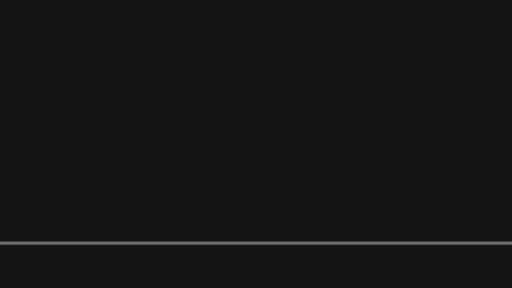
t = 0.00 s
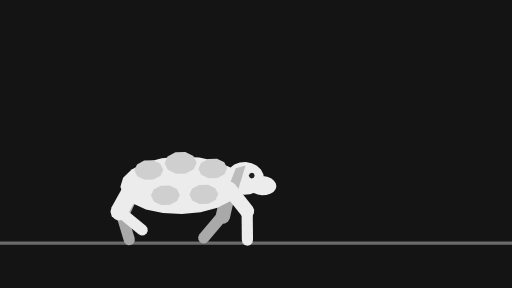
t = 0.38 s
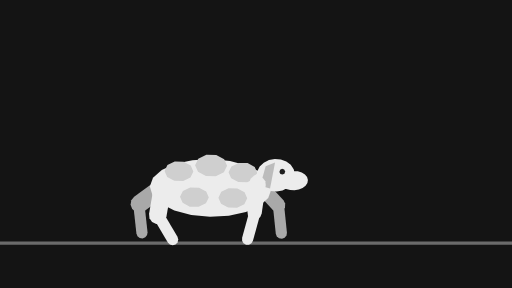
t = 0.79 s
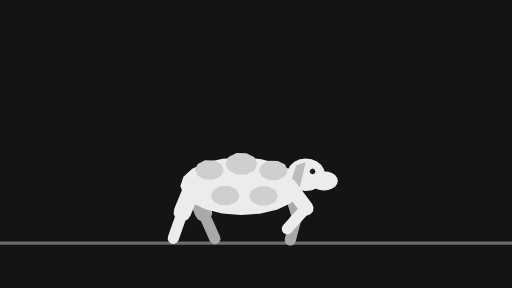
t = 1.22 s
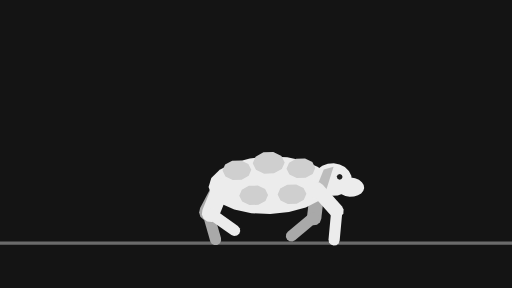
t = 1.61 s
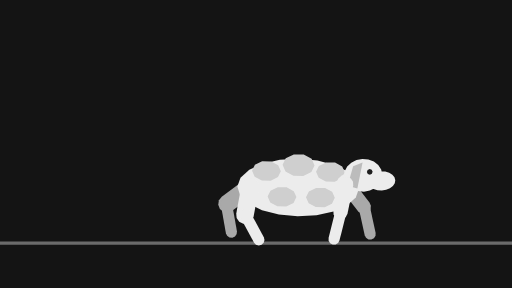
t = 2.01 s

The animated SVG that drew these frames (rendered in a browser with its animation timeline set to each time). Animation: 60 SMIL elements (animate=15,animateTransform=45); one cycle of 2.40 s, repeats indefinitely.

<svg xmlns="http://www.w3.org/2000/svg" width="320" height="180" viewBox="0 0 320 180">
  <g id="s-stage" fill="#141414">
    <path id="s-stage-shape" d="M 0 0 H 320 V 180 H 0 Z"/>
  </g>
  <g id="s-character-quadruped-sheep" fill="#6b6b6b">
    <path id="s-character-quadruped-sheep-shape" d="M 0 151 L 320 151 L 320 153 L 0 153 Z"/>
  </g>
  <g id="s-character-quadruped-sheep-legfb1" fill="#a9a9a9" opacity="0" transform="translate(126 116) rotate(-19.3)">
    <animateTransform attributeName="transform" type="translate" begin="0s" dur="2.4s" calcMode="linear" values="126 0;234 0" keyTimes="0;1" fill="remove" repeatCount="indefinite"/>
    <animateTransform attributeName="transform" type="translate" additive="sum" begin="0s" dur="2.4s" calcMode="linear" values="0 116;0 115;0 115;0 115;0 116;0 119;0 119;0 116;0 115;0 115;0 119;0 119;0 116;0 115;0 115;0 119;0 119;0 116;0 115;0 115;0 119;0 119;0 116" keyTimes="0;0.0278;0.0556;0.0972;0.125;0.1806;0.1944;0.25;0.2778;0.3611;0.4306;0.4444;0.5;0.5278;0.6111;0.6806;0.6944;0.75;0.7778;0.8611;0.9306;0.9444;1" fill="remove" repeatCount="indefinite"/>
    <animateTransform attributeName="transform" type="rotate" additive="sum" begin="0s" dur="2.4s" calcMode="linear" values="-19.3;-8.5;-5.8;-5.2;-1;10.9;21;17.3;8;-11.4;-26;-40;-48;-51;-48;-41;-27;-23;-36;-41;-44;-42;-26;-8.5;-5.8;-5.2;-1;10.9;21;17.3;8;-11.4;-26;-40;-48;-51;-48;-41;-27;-23;-36;-41;-44;-42;-19.3" keyTimes="0;0.0278;0.0417;0.0556;0.0694;0.0833;0.1389;0.1528;0.1667;0.2083;0.2361;0.2639;0.2917;0.3056;0.3194;0.3333;0.3472;0.3889;0.4028;0.4167;0.4306;0.4444;0.4861;0.5278;0.5417;0.5556;0.5694;0.5833;0.6389;0.6528;0.6667;0.7083;0.7361;0.7639;0.7917;0.8056;0.8194;0.8333;0.8472;0.8889;0.9028;0.9167;0.9306;0.9444;1" fill="remove" repeatCount="indefinite"/>
    <animate attributeName="opacity" begin="0s" dur="2.4s" calcMode="linear" values="0;0.9;1;1;0.9;0" keyTimes="0;0.0556;0.0694;0.9306;0.9444;1" fill="remove" repeatCount="indefinite"/>
    <path id="s-character-quadruped-sheep-legfb1-shape" d="M 4.5 18 L 3.9 20.25 L 2.25 21.9 L 0 22.5 L -2.25 21.9 L -3.9 20.25 L -4.5 18 L -4.5 0 L -3.9 -2.25 L -2.25 -3.9 L -0 -4.5 L 2.25 -3.9 L 3.9 -2.25 L 4.5 -0 Z"/>
  </g>
  <g id="s-character-quadruped-sheep-legfb2" fill="#a9a9a9" opacity="0" transform="translate(132 133) rotate(14.8)">
    <animateTransform attributeName="transform" type="translate" begin="0s" dur="2.4s" calcMode="linear" values="132 0;132 0;134 0;134 0;132 0;135 0;137 0;145 0;163 0;169 0;173 0;174 0;174 0;172 0;175 0;180 0;183 0;185 0;186 0;186 0;186 0;188 0;188 0;186 0;189 0;191 0;199 0;217 0;220 0;225 0;227 0;228 0;228 0;226 0;229 0;234 0;237 0;239 0;240 0;240 0;240 0" keyTimes="0;0.0278;0.0556;0.0694;0.0833;0.1389;0.1528;0.1806;0.25;0.2778;0.3056;0.3194;0.3333;0.3472;0.3889;0.4028;0.4167;0.4306;0.4444;0.4722;0.5278;0.5556;0.5694;0.5833;0.6389;0.6528;0.6806;0.75;0.7639;0.7917;0.8056;0.8194;0.8333;0.8472;0.8889;0.9028;0.9167;0.9306;0.9444;0.9722;1" fill="remove" repeatCount="indefinite"/>
    <animateTransform attributeName="transform" type="translate" additive="sum" begin="0s" dur="2.4s" calcMode="linear" values="0 133;0 133;0 132;0 132;0 133;0 137;0 137;0 134;0 127;0 127;0 128;0 131;0 133;0 132;0 133;0 132;0 132;0 133;0 137;0 137;0 136;0 129;0 127;0 127;0 128;0 131;0 133;0 132;0 133" keyTimes="0;0.0694;0.0833;0.1111;0.1389;0.1806;0.1944;0.2222;0.2778;0.3056;0.3333;0.3472;0.3889;0.4028;0.5694;0.5833;0.6111;0.6389;0.6806;0.6944;0.7083;0.7639;0.7917;0.8194;0.8333;0.8472;0.8889;0.9028;1" fill="remove" repeatCount="indefinite"/>
    <animateTransform attributeName="transform" type="rotate" additive="sum" begin="0s" dur="2.4s" calcMode="linear" values="14.8;13.8;16;20;21;13.6;23;33;48;57;61;61;58;46;29;2.7;-8.6;-24;-20;-4.4;11.3;15.2;16.4;13.8;16;20;21;13.6;23;33;48;57;61;61;58;46;29;2.7;-8.6;-24;-20;-4.4;11.3;15.2;16.4;14.8" keyTimes="0;0.0278;0.0417;0.0556;0.0694;0.0833;0.1389;0.1528;0.1667;0.1806;0.1944;0.2083;0.2222;0.25;0.2778;0.3194;0.3333;0.3472;0.3889;0.4028;0.4306;0.4444;0.4722;0.5278;0.5417;0.5556;0.5694;0.5833;0.6389;0.6528;0.6667;0.6806;0.6944;0.7083;0.7222;0.75;0.7778;0.8194;0.8333;0.8472;0.8889;0.9028;0.9306;0.9444;0.9722;1" fill="remove" repeatCount="indefinite"/>
    <animate attributeName="opacity" begin="0s" dur="2.4s" calcMode="linear" values="0;0.9;1;1;0.9;0" keyTimes="0;0.0556;0.0694;0.9306;0.9444;1" fill="remove" repeatCount="indefinite"/>
    <path id="s-character-quadruped-sheep-legfb2-shape" d="M 3.5 18 L 3.03 19.75 L 1.75 21.03 L 0 21.5 L -1.75 21.03 L -3.03 19.75 L -3.5 18 L -3.5 0 L -3.03 -1.75 L -1.75 -3.03 L -0 -3.5 L 1.75 -3.03 L 3.03 -1.75 L 3.5 -0 Z"/>
  </g>
  <g id="s-character-quadruped-sheep-leghb1" fill="#a9a9a9" opacity="0" transform="translate(66 116) rotate(-22)">
    <animateTransform attributeName="transform" type="translate" begin="0s" dur="2.4s" calcMode="linear" values="66 0;174 0" keyTimes="0;1" fill="remove" repeatCount="indefinite"/>
    <animateTransform attributeName="transform" type="translate" additive="sum" begin="0s" dur="2.4s" calcMode="linear" values="0 116;0 117;0 116;0 117;0 116;0 117;0 116;0 117;0 116;0 117;0 116;0 117;0 116;0 117;0 116;0 117;0 116" keyTimes="0;0.0556;0.125;0.1944;0.25;0.3194;0.375;0.4444;0.5;0.5556;0.625;0.6944;0.75;0.8194;0.875;0.9444;1" fill="remove" repeatCount="indefinite"/>
    <animateTransform attributeName="transform" type="rotate" additive="sum" begin="0s" dur="2.4s" calcMode="linear" values="-22;-16;-3.5;4.4;8.6;14.8;31;33;31;28;22;21;26;48;54;54;51;40;24;7.6;-12.6;-24;-19.9;-16;-3.5;4.4;8.6;14.8;31;33;31;28;22;21;26;48;54;54;51;40;24;7.6;-12.6;-24;-22" keyTimes="0;0.0278;0.0417;0.0556;0.0694;0.125;0.1806;0.1944;0.2083;0.2222;0.2361;0.25;0.2778;0.3056;0.3194;0.3333;0.3611;0.3889;0.4167;0.4444;0.4722;0.4861;0.5139;0.5278;0.5417;0.5556;0.5694;0.625;0.6806;0.6944;0.7083;0.7222;0.7361;0.75;0.7778;0.8056;0.8194;0.8333;0.8611;0.8889;0.9167;0.9444;0.9722;0.9861;1" fill="remove" repeatCount="indefinite"/>
    <animate attributeName="opacity" begin="0s" dur="2.4s" calcMode="linear" values="0;0.9;1;1;0.9;0" keyTimes="0;0.0556;0.0694;0.9306;0.9444;1" fill="remove" repeatCount="indefinite"/>
    <path id="s-character-quadruped-sheep-leghb1-shape" d="M 5.5 18 L 4.76 20.75 L 2.75 22.76 L 0 23.5 L -2.75 22.76 L -4.76 20.75 L -5.5 18 L -5.5 0 L -4.76 -2.75 L -2.75 -4.76 L -0 -5.5 L 2.75 -4.76 L 4.76 -2.75 L 5.5 -0 Z"/>
  </g>
  <g id="s-character-quadruped-sheep-leghb2" fill="#a9a9a9" opacity="0" transform="translate(73 132) rotate(-25)">
    <animateTransform attributeName="transform" type="translate" begin="0s" dur="2.4s" calcMode="linear" values="73 0;74 0;72 0;71 0;71 0;75 0;76 0;77 0;82 0;85 0;87 0;88 0;86 0;86 0;87 0;91 0;94 0;100 0;112 0;126 0;128 0;126 0;125 0;125 0;129 0;130 0;131 0;136 0;139 0;141 0;142 0;140 0;140 0;141 0;145 0;150 0;158 0;166 0;180 0;181 0" keyTimes="0;0.0278;0.0417;0.0556;0.0694;0.125;0.1806;0.1944;0.2222;0.2361;0.25;0.2778;0.3056;0.3194;0.3333;0.3611;0.375;0.4028;0.4444;0.4861;0.5278;0.5417;0.5556;0.5694;0.625;0.6806;0.6944;0.7222;0.7361;0.75;0.7778;0.8056;0.8194;0.8333;0.8611;0.8889;0.9167;0.9444;0.9861;1" fill="remove" repeatCount="indefinite"/>
    <animateTransform attributeName="transform" type="translate" additive="sum" begin="0s" dur="2.4s" calcMode="linear" values="0 132;0 135;0 133;0 132;0 132;0 128;0 127;0 128;0 135;0 135;0 134;0 132;0 133;0 135;0 133;0 132;0 132;0 128;0 127;0 128;0 135;0 135;0 134;0 132;0 132" keyTimes="0;0.0556;0.125;0.2083;0.2778;0.3194;0.3472;0.375;0.4306;0.4444;0.4722;0.4861;0.5139;0.5556;0.625;0.7083;0.7778;0.8194;0.8472;0.875;0.9306;0.9444;0.9722;0.9861;1" fill="remove" repeatCount="indefinite"/>
    <animateTransform attributeName="transform" type="rotate" additive="sum" begin="0s" dur="2.4s" calcMode="linear" values="-25;-23;-31;-35;-34;-25;-19.3;-15.2;-11.6;-5;2.6;12.9;18.1;23;16.9;6.3;-8;-25;-41;-54;-57;-56;-50;-40;-27;-23;-23;-31;-35;-34;-25;-19.3;-15.2;-11.6;-5;2.6;12.9;18.1;23;16.9;6.3;-8;-25;-41;-54;-57;-56;-50;-40;-27;-25" keyTimes="0;0.0278;0.0417;0.0556;0.0694;0.0972;0.125;0.1806;0.1944;0.2083;0.2222;0.2361;0.25;0.2778;0.2917;0.3056;0.3333;0.3611;0.3889;0.4167;0.4306;0.4444;0.4583;0.4722;0.4861;0.5139;0.5278;0.5417;0.5556;0.5694;0.5972;0.625;0.6806;0.6944;0.7083;0.7222;0.7361;0.75;0.7778;0.7917;0.8056;0.8333;0.8611;0.8889;0.9167;0.9306;0.9444;0.9583;0.9722;0.9861;1" fill="remove" repeatCount="indefinite"/>
    <animate attributeName="opacity" begin="0s" dur="2.4s" calcMode="linear" values="0;0.9;1;1;0.9;0" keyTimes="0;0.0556;0.0694;0.9306;0.9444;1" fill="remove" repeatCount="indefinite"/>
    <path id="s-character-quadruped-sheep-leghb2-shape" d="M 3.5 18 L 3.03 19.75 L 1.75 21.03 L 0 21.5 L -1.75 21.03 L -3.03 19.75 L -3.5 18 L -3.5 0 L -3.03 -1.75 L -1.75 -3.03 L -0 -3.5 L 1.75 -3.03 L 3.03 -1.75 L 3.5 -0 Z"/>
  </g>
  <g id="s-character-quadruped-sheep-tail" fill="#ececec" opacity="0" transform="translate(66 116) rotate(60)">
    <animateTransform attributeName="transform" type="translate" begin="0s" dur="2.4s" calcMode="linear" values="66 0;174 0" keyTimes="0;1" fill="remove" repeatCount="indefinite"/>
    <animateTransform attributeName="transform" type="translate" additive="sum" begin="0s" dur="2.4s" calcMode="linear" values="0 116;0 117;0 116;0 117;0 116;0 117;0 116;0 117;0 116;0 117;0 116;0 117;0 116;0 117;0 116;0 117;0 116" keyTimes="0;0.0556;0.125;0.1944;0.25;0.3194;0.375;0.4444;0.5;0.5556;0.625;0.6944;0.75;0.8194;0.875;0.9444;1" fill="remove" repeatCount="indefinite"/>
    <animateTransform attributeName="transform" type="rotate" additive="sum" begin="0s" dur="2.4s" calcMode="linear" values="60;69;70;66;52;50;54;68;70;68;54;50;51;60" keyTimes="0;0.0833;0.1389;0.1944;0.3194;0.3889;0.4444;0.5694;0.625;0.6806;0.8056;0.8611;0.9167;1" fill="remove" repeatCount="indefinite"/>
    <animate attributeName="opacity" begin="0s" dur="2.4s" calcMode="linear" values="0;0.9;1;1;0.9;0" keyTimes="0;0.0556;0.0694;0.9306;0.9444;1" fill="remove" repeatCount="indefinite"/>
    <path id="s-character-quadruped-sheep-tail-shape" d="M 4 3 L 3.24 5.35 L 1.24 6.8 L -1.24 6.8 L -3.24 5.35 L -4 3 L -3.24 0.65 L -1.24 -0.8 L 1.24 -0.8 L 3.24 0.65 Z"/>
  </g>
  <g id="s-character-quadruped-sheep-body" fill="#ececec" opacity="0" transform="translate(66 116) rotate(0)">
    <animateTransform attributeName="transform" type="translate" begin="0s" dur="2.4s" calcMode="linear" values="66 0;174 0" keyTimes="0;1" fill="remove" repeatCount="indefinite"/>
    <animateTransform attributeName="transform" type="translate" additive="sum" begin="0s" dur="2.4s" calcMode="linear" values="0 116;0 117;0 116;0 117;0 116;0 117;0 116;0 117;0 116;0 117;0 116;0 117;0 116;0 117;0 116;0 117;0 116" keyTimes="0;0.0556;0.125;0.1944;0.25;0.3194;0.375;0.4444;0.5;0.5556;0.625;0.6944;0.75;0.8194;0.875;0.9444;1" fill="remove" repeatCount="indefinite"/>
    <animateTransform attributeName="transform" type="rotate" additive="sum" begin="0s" dur="2.4s" calcMode="linear" values="0;2;-2;2;-2;2;-2;2;-2;0" keyTimes="0;0.0556;0.1806;0.3056;0.4306;0.5556;0.6806;0.8056;0.9306;1" fill="remove" repeatCount="indefinite"/>
    <animate attributeName="opacity" begin="0s" dur="2.4s" calcMode="linear" values="0;0.9;1;1;0.9;0" keyTimes="0;0.0556;0.0694;0.9306;0.9444;1" fill="remove" repeatCount="indefinite"/>
    <path id="s-character-quadruped-sheep-body-shape" d="M 68 0 L 66.14 5.56 L 60.74 10.58 L 52.34 14.56 L 41.74 17.12 L 30 18 L 18.26 17.12 L 7.66 14.56 L -0.74 10.58 L -6.14 5.56 L -8 0 L -6.14 -5.56 L -0.74 -10.58 L 7.66 -14.56 L 18.26 -17.12 L 30 -18 L 41.74 -17.12 L 52.34 -14.56 L 60.74 -10.58 L 66.14 -5.56 Z"/>
  </g>
  <g id="s-character-quadruped-sheep-spots" fill="#cfcfcf" opacity="0" transform="translate(66 116) rotate(0)">
    <animateTransform attributeName="transform" type="translate" begin="0s" dur="2.4s" calcMode="linear" values="66 0;174 0" keyTimes="0;1" fill="remove" repeatCount="indefinite"/>
    <animateTransform attributeName="transform" type="translate" additive="sum" begin="0s" dur="2.4s" calcMode="linear" values="0 116;0 117;0 116;0 117;0 116;0 117;0 116;0 117;0 116;0 117;0 116;0 117;0 116;0 117;0 116;0 117;0 116" keyTimes="0;0.0556;0.125;0.1944;0.25;0.3194;0.375;0.4444;0.5;0.5556;0.625;0.6944;0.75;0.8194;0.875;0.9444;1" fill="remove" repeatCount="indefinite"/>
    <animateTransform attributeName="transform" type="rotate" additive="sum" begin="0s" dur="2.4s" calcMode="linear" values="0;2;-2;2;-2;2;-2;2;-2;0" keyTimes="0;0.0556;0.1806;0.3056;0.4306;0.5556;0.6806;0.8056;0.9306;1" fill="remove" repeatCount="indefinite"/>
    <animate attributeName="opacity" begin="0s" dur="2.4s" calcMode="linear" values="0;0.9;1;1;0.9;0" keyTimes="0;0.0556;0.0694;0.9306;0.9444;1" fill="remove" repeatCount="indefinite"/>
    <path id="s-character-quadruped-sheep-spots-shape" d="M 19 -10 L 17.28 -6.3 L 12.78 -4.01 L 7.22 -4.01 L 2.72 -6.3 L 1 -10 L 2.72 -13.7 L 7.22 -15.99 L 12.78 -15.99 L 17.28 -13.7 Z M 40 -14 L 38.09 -9.89 L 33.09 -7.34 L 26.91 -7.34 L 21.91 -9.89 L 20 -14 L 21.91 -18.11 L 26.91 -20.66 L 33.09 -20.66 L 38.09 -18.11 Z M 59 -10 L 57.28 -6.3 L 52.78 -4.01 L 47.22 -4.01 L 42.72 -6.3 L 41 -10 L 42.72 -13.7 L 47.22 -15.99 L 52.78 -15.99 L 57.28 -13.7 Z M 29 6 L 27.28 9.7 L 22.78 11.99 L 17.22 11.99 L 12.72 9.7 L 11 6 L 12.72 2.3 L 17.22 0.01 L 22.78 0.01 L 27.28 2.3 Z M 53 6 L 51.28 9.7 L 46.78 11.99 L 41.22 11.99 L 36.72 9.7 L 35 6 L 36.72 2.3 L 41.22 0.01 L 46.78 0.01 L 51.28 2.3 Z"/>
  </g>
  <g id="s-character-quadruped-sheep-neck" fill="#ececec" opacity="0" transform="translate(126 116) rotate(-120)">
    <animateTransform attributeName="transform" type="translate" begin="0s" dur="2.4s" calcMode="linear" values="126 0;234 0" keyTimes="0;1" fill="remove" repeatCount="indefinite"/>
    <animateTransform attributeName="transform" type="translate" additive="sum" begin="0s" dur="2.4s" calcMode="linear" values="0 116;0 115;0 115;0 115;0 116;0 119;0 119;0 116;0 115;0 115;0 119;0 119;0 116;0 115;0 115;0 119;0 119;0 116;0 115;0 115;0 119;0 119;0 116" keyTimes="0;0.0278;0.0556;0.0972;0.125;0.1806;0.1944;0.25;0.2778;0.3611;0.4306;0.4444;0.5;0.5278;0.6111;0.6806;0.6944;0.75;0.7778;0.8611;0.9306;0.9444;1" fill="remove" repeatCount="indefinite"/>
    <animateTransform attributeName="transform" type="rotate" additive="sum" begin="0s" dur="2.4s" calcMode="linear" values="-120;-116;-117;-124;-123;-116;-117;-124;-123;-116;-117;-124;-123;-116;-117;-124;-123;-120" keyTimes="0;0.0556;0.0833;0.1806;0.2083;0.3056;0.3333;0.4306;0.4583;0.5556;0.5833;0.6806;0.7083;0.8056;0.8333;0.9306;0.9583;1" fill="remove" repeatCount="indefinite"/>
    <animate attributeName="opacity" begin="0s" dur="2.4s" calcMode="linear" values="0;0.9;1;1;0.9;0" keyTimes="0;0.0556;0.0694;0.9306;0.9444;1" fill="remove" repeatCount="indefinite"/>
    <path id="s-character-quadruped-sheep-neck-shape" d="M 6 16 L 5.2 19 L 3 21.2 L 0 22 L -3 21.2 L -5.2 19 L -6 16 L -6 0 L -5.2 -3 L -3 -5.2 L -0 -6 L 3 -5.2 L 5.2 -3 L 6 -0 Z"/>
  </g>
  <g id="s-character-quadruped-sheep-head" fill="#ececec" opacity="0" transform="translate(136 110) rotate(0)">
    <animateTransform attributeName="transform" type="translate" begin="0s" dur="2.4s" calcMode="linear" values="136 0;146 0;155 0;170 0;182 0;197 0;209 0;224 0;236 0;244 0" keyTimes="0;0.0833;0.1806;0.3056;0.4306;0.5556;0.6806;0.8056;0.9306;1" fill="remove" repeatCount="indefinite"/>
    <animateTransform attributeName="transform" type="translate" additive="sum" begin="0s" dur="2.4s" calcMode="linear" values="0 110;0 109;0 110;0 109;0 110;0 113;0 113;0 110;0 109;0 110;0 109;0 110;0 113;0 113;0 110;0 109;0 110;0 109;0 110;0 113;0 113;0 110;0 109;0 110;0 109;0 110;0 113;0 113;0 110" keyTimes="0;0.0278;0.0694;0.1111;0.1389;0.1806;0.1944;0.25;0.2778;0.3056;0.3611;0.3889;0.4306;0.4444;0.4861;0.5139;0.5694;0.6111;0.6389;0.6806;0.6944;0.7361;0.7639;0.8194;0.8611;0.8889;0.9306;0.9444;1" fill="remove" repeatCount="indefinite"/>
    <animateTransform attributeName="transform" type="rotate" additive="sum" begin="0s" dur="2.4s" calcMode="linear" values="0;-3.5;-3.9;3.5;3.9;-3.5;-3.9;3.5;3.9;-3.5;-3.9;3.5;3.9;-3.5;-3.9;3.9;3.5;0" keyTimes="0;0.0417;0.0694;0.1667;0.1944;0.2917;0.3194;0.4167;0.4444;0.5417;0.5694;0.6667;0.6944;0.7917;0.8194;0.9306;0.9583;1" fill="remove" repeatCount="indefinite"/>
    <animate attributeName="opacity" begin="0s" dur="2.4s" calcMode="linear" values="0;0.9;1;1;0.9;0" keyTimes="0;0.0556;0.0694;0.9306;0.9444;1" fill="remove" repeatCount="indefinite"/>
    <path id="s-character-quadruped-sheep-head-shape" d="M 12 0 L 11.41 3.15 L 9.71 6 L 7.05 8.25 L 3.71 9.7 L 0 10.2 L -3.71 9.7 L -7.05 8.25 L -9.71 6 L -11.41 3.15 L -12 0 L -11.41 -3.15 L -9.71 -6 L -7.05 -8.25 L -3.71 -9.7 L -0 -10.2 L 3.71 -9.7 L 7.05 -8.25 L 9.71 -6 L 11.41 -3.15 Z M 19.91 4 L 19.49 5.85 L 18.25 7.53 L 16.32 8.85 L 13.89 9.71 L 11.2 10 L 8.51 9.71 L 6.08 8.85 L 4.15 7.53 L 2.91 5.85 L 2.49 4 L 2.91 2.15 L 4.15 0.47 L 6.08 -0.85 L 8.51 -1.71 L 11.2 -2 L 13.89 -1.71 L 16.32 -0.85 L 18.25 0.47 L 19.49 2.15 Z"/>
  </g>
  <g id="s-character-quadruped-sheep-ears" fill="#bcbcbc" opacity="0" transform="translate(136 110) rotate(0)">
    <animateTransform attributeName="transform" type="translate" begin="0s" dur="2.4s" calcMode="linear" values="136 0;146 0;155 0;170 0;182 0;197 0;209 0;224 0;236 0;244 0" keyTimes="0;0.0833;0.1806;0.3056;0.4306;0.5556;0.6806;0.8056;0.9306;1" fill="remove" repeatCount="indefinite"/>
    <animateTransform attributeName="transform" type="translate" additive="sum" begin="0s" dur="2.4s" calcMode="linear" values="0 110;0 109;0 110;0 109;0 110;0 113;0 113;0 110;0 109;0 110;0 109;0 110;0 113;0 113;0 110;0 109;0 110;0 109;0 110;0 113;0 113;0 110;0 109;0 110;0 109;0 110;0 113;0 113;0 110" keyTimes="0;0.0278;0.0694;0.1111;0.1389;0.1806;0.1944;0.25;0.2778;0.3056;0.3611;0.3889;0.4306;0.4444;0.4861;0.5139;0.5694;0.6111;0.6389;0.6806;0.6944;0.7361;0.7639;0.8194;0.8611;0.8889;0.9306;0.9444;1" fill="remove" repeatCount="indefinite"/>
    <animateTransform attributeName="transform" type="rotate" additive="sum" begin="0s" dur="2.4s" calcMode="linear" values="0;-3.5;-3.9;3.5;3.9;-3.5;-3.9;3.5;3.9;-3.5;-3.9;3.5;3.9;-3.5;-3.9;3.9;3.5;0" keyTimes="0;0.0417;0.0694;0.1667;0.1944;0.2917;0.3194;0.4167;0.4444;0.5417;0.5694;0.6667;0.6944;0.7917;0.8194;0.9306;0.9583;1" fill="remove" repeatCount="indefinite"/>
    <animate attributeName="opacity" begin="0s" dur="2.4s" calcMode="linear" values="0;0.9;1;1;0.9;0" keyTimes="0;0.0556;0.0694;0.9306;0.9444;1" fill="remove" repeatCount="indefinite"/>
    <path id="s-character-quadruped-sheep-ears-shape" d="M -6 -6 L 0 -8 L -4 8 L -10 6 Z"/>
  </g>
  <g id="s-character-quadruped-sheep-eye" fill="#1e1e1e" opacity="0" transform="translate(136 110) rotate(0)">
    <animateTransform attributeName="transform" type="translate" begin="0s" dur="2.4s" calcMode="linear" values="136 0;146 0;155 0;170 0;182 0;197 0;209 0;224 0;236 0;244 0" keyTimes="0;0.0833;0.1806;0.3056;0.4306;0.5556;0.6806;0.8056;0.9306;1" fill="remove" repeatCount="indefinite"/>
    <animateTransform attributeName="transform" type="translate" additive="sum" begin="0s" dur="2.4s" calcMode="linear" values="0 110;0 109;0 110;0 109;0 110;0 113;0 113;0 110;0 109;0 110;0 109;0 110;0 113;0 113;0 110;0 109;0 110;0 109;0 110;0 113;0 113;0 110;0 109;0 110;0 109;0 110;0 113;0 113;0 110" keyTimes="0;0.0278;0.0694;0.1111;0.1389;0.1806;0.1944;0.25;0.2778;0.3056;0.3611;0.3889;0.4306;0.4444;0.4861;0.5139;0.5694;0.6111;0.6389;0.6806;0.6944;0.7361;0.7639;0.8194;0.8611;0.8889;0.9306;0.9444;1" fill="remove" repeatCount="indefinite"/>
    <animateTransform attributeName="transform" type="rotate" additive="sum" begin="0s" dur="2.4s" calcMode="linear" values="0;-3.5;-3.9;3.5;3.9;-3.5;-3.9;3.5;3.9;-3.5;-3.9;3.5;3.9;-3.5;-3.9;3.9;3.5;0" keyTimes="0;0.0417;0.0694;0.1667;0.1944;0.2917;0.3194;0.4167;0.4444;0.5417;0.5694;0.6667;0.6944;0.7917;0.8194;0.9306;0.9583;1" fill="remove" repeatCount="indefinite"/>
    <animate attributeName="opacity" begin="0s" dur="2.4s" calcMode="linear" values="0;0.9;1;1;0.9;0" keyTimes="0;0.0556;0.0694;0.9306;0.9444;1" fill="remove" repeatCount="indefinite"/>
    <path id="s-character-quadruped-sheep-eye-shape" d="M 6 -2 L 5.47 -0.73 L 4.2 -0.2 L 2.93 -0.73 L 2.4 -2 L 2.93 -3.27 L 4.2 -3.8 L 5.47 -3.27 Z"/>
  </g>
  <g id="s-character-quadruped-sheep-legff1" fill="#ececec" opacity="0" transform="translate(126 116) rotate(-33)">
    <animateTransform attributeName="transform" type="translate" begin="0s" dur="2.4s" calcMode="linear" values="126 0;234 0" keyTimes="0;1" fill="remove" repeatCount="indefinite"/>
    <animateTransform attributeName="transform" type="translate" additive="sum" begin="0s" dur="2.4s" calcMode="linear" values="0 116;0 115;0 115;0 115;0 116;0 119;0 119;0 116;0 115;0 115;0 119;0 119;0 116;0 115;0 115;0 119;0 119;0 116;0 115;0 115;0 119;0 119;0 116" keyTimes="0;0.0278;0.0556;0.0972;0.125;0.1806;0.1944;0.25;0.2778;0.3611;0.4306;0.4444;0.5;0.5278;0.6111;0.6806;0.6944;0.75;0.7778;0.8611;0.9306;0.9444;1" fill="remove" repeatCount="indefinite"/>
    <animateTransform attributeName="transform" type="rotate" additive="sum" begin="0s" dur="2.4s" calcMode="linear" values="-33;-45;-51;-48;-41;-27;-23;-36;-41;-44;-42;-26;-8.5;-5.8;-5.2;-1;10.9;21;17.3;8;-11.4;-26;-40;-48;-51;-48;-41;-27;-23;-36;-41;-44;-42;-37;-26;-8.5;-5.8;-5.2;-1;10.9;21;17.3;8;-11.4;-33" keyTimes="0;0.0278;0.0556;0.0694;0.0833;0.0972;0.1389;0.1528;0.1667;0.1806;0.1944;0.2361;0.2778;0.2917;0.3056;0.3194;0.3333;0.3889;0.4028;0.4167;0.4583;0.4861;0.5139;0.5417;0.5556;0.5694;0.5833;0.5972;0.6389;0.6528;0.6667;0.6806;0.6944;0.7083;0.7361;0.7778;0.7917;0.8056;0.8194;0.8333;0.8889;0.9028;0.9167;0.9583;1" fill="remove" repeatCount="indefinite"/>
    <animate attributeName="opacity" begin="0s" dur="2.4s" calcMode="linear" values="0;0.9;1;1;0.9;0" keyTimes="0;0.0556;0.0694;0.9306;0.9444;1" fill="remove" repeatCount="indefinite"/>
    <path id="s-character-quadruped-sheep-legff1-shape" d="M 4.5 18 L 3.9 20.25 L 2.25 21.9 L 0 22.5 L -2.25 21.9 L -3.9 20.25 L -4.5 18 L -4.5 0 L -3.9 -2.25 L -2.25 -3.9 L -0 -4.5 L 2.25 -3.9 L 3.9 -2.25 L 4.5 -0 Z"/>
  </g>
  <g id="s-character-quadruped-sheep-legff2" fill="#ececec" opacity="0" transform="translate(136 131) rotate(46)">
    <animateTransform attributeName="transform" type="translate" begin="0s" dur="2.4s" calcMode="linear" values="136 0;142 0;146 0;147 0;147 0;145 0;148 0;153 0;156 0;158 0;159 0;159 0;159 0;161 0;161 0;159 0;162 0;164 0;172 0;190 0;196 0;200 0;201 0;201 0;199 0;202 0;207 0;210 0;212 0;213 0;213 0;213 0;215 0;215 0;213 0;216 0;218 0;226 0;244 0" keyTimes="0;0.0278;0.0556;0.0694;0.0833;0.0972;0.1389;0.1528;0.1667;0.1806;0.1944;0.2222;0.2778;0.3056;0.3194;0.3333;0.3889;0.4028;0.4306;0.5;0.5278;0.5556;0.5694;0.5833;0.5972;0.6389;0.6528;0.6667;0.6806;0.6944;0.7222;0.7778;0.8056;0.8194;0.8333;0.8889;0.9028;0.9306;1" fill="remove" repeatCount="indefinite"/>
    <animateTransform attributeName="transform" type="translate" additive="sum" begin="0s" dur="2.4s" calcMode="linear" values="0 131;0 127;0 127;0 128;0 131;0 133;0 132;0 133;0 132;0 132;0 133;0 137;0 137;0 134;0 127;0 127;0 128;0 131;0 133;0 132;0 133;0 132;0 132;0 133;0 137;0 137;0 136;0 131" keyTimes="0;0.0278;0.0556;0.0833;0.0972;0.1389;0.1528;0.3194;0.3333;0.3611;0.3889;0.4306;0.4444;0.4722;0.5278;0.5556;0.5833;0.5972;0.6389;0.6528;0.8194;0.8333;0.8611;0.8889;0.9306;0.9444;0.9583;1" fill="remove" repeatCount="indefinite"/>
    <animateTransform attributeName="transform" type="rotate" additive="sum" begin="0s" dur="2.4s" calcMode="linear" values="46;29;2.7;-8.6;-24;-20;-4.4;11.3;15.2;16.4;13.8;16;20;21;13.6;23;33;48;57;61;61;58;46;29;2.7;-8.6;-24;-20;-4.4;11.3;15.2;16.4;13.8;16;20;21;13.6;23;33;48;57;61;61;58;46" keyTimes="0;0.0278;0.0694;0.0833;0.0972;0.1389;0.1528;0.1806;0.1944;0.2222;0.2778;0.2917;0.3056;0.3194;0.3333;0.3889;0.4028;0.4167;0.4306;0.4444;0.4583;0.4722;0.5;0.5278;0.5694;0.5833;0.5972;0.6389;0.6528;0.6806;0.6944;0.7222;0.7778;0.7917;0.8056;0.8194;0.8333;0.8889;0.9028;0.9167;0.9306;0.9444;0.9583;0.9722;1" fill="remove" repeatCount="indefinite"/>
    <animate attributeName="opacity" begin="0s" dur="2.4s" calcMode="linear" values="0;0.9;1;1;0.9;0" keyTimes="0;0.0556;0.0694;0.9306;0.9444;1" fill="remove" repeatCount="indefinite"/>
    <path id="s-character-quadruped-sheep-legff2-shape" d="M 3.5 18 L 3.03 19.75 L 1.75 21.03 L 0 21.5 L -1.75 21.03 L -3.03 19.75 L -3.5 18 L -3.5 0 L -3.03 -1.75 L -1.75 -3.03 L -0 -3.5 L 1.75 -3.03 L 3.03 -1.75 L 3.5 -0 Z"/>
  </g>
  <g id="s-character-quadruped-sheep-leghf1" fill="#ececec" opacity="0" transform="translate(66 116) rotate(21)">
    <animateTransform attributeName="transform" type="translate" begin="0s" dur="2.4s" calcMode="linear" values="66 0;174 0" keyTimes="0;1" fill="remove" repeatCount="indefinite"/>
    <animateTransform attributeName="transform" type="translate" additive="sum" begin="0s" dur="2.4s" calcMode="linear" values="0 116;0 117;0 116;0 117;0 116;0 117;0 116;0 117;0 116;0 117;0 116;0 117;0 116;0 117;0 116;0 117;0 116" keyTimes="0;0.0556;0.125;0.1944;0.25;0.3194;0.375;0.4444;0.5;0.5556;0.625;0.6944;0.75;0.8194;0.875;0.9444;1" fill="remove" repeatCount="indefinite"/>
    <animateTransform attributeName="transform" type="rotate" additive="sum" begin="0s" dur="2.4s" calcMode="linear" values="21;26;48;54;54;46;33;7.6;-12.6;-24;-19.9;-16;-3.5;4.4;8.6;14.8;31;33;31;28;22;21;26;48;54;54;51;40;24;7.6;-12.6;-24;-19.9;-16;-3.5;4.4;8.6;14.8;31;33;28;22;21" keyTimes="0;0.0278;0.0556;0.0694;0.0972;0.125;0.1528;0.1944;0.2222;0.2361;0.2639;0.2778;0.2917;0.3056;0.3194;0.375;0.4306;0.4444;0.4583;0.4722;0.4861;0.5;0.5278;0.5556;0.5694;0.5972;0.6111;0.6389;0.6667;0.6944;0.7222;0.7361;0.7639;0.7778;0.7917;0.8056;0.8194;0.875;0.9306;0.9444;0.9722;0.9861;1" fill="remove" repeatCount="indefinite"/>
    <animate attributeName="opacity" begin="0s" dur="2.4s" calcMode="linear" values="0;0.9;1;1;0.9;0" keyTimes="0;0.0556;0.0694;0.9306;0.9444;1" fill="remove" repeatCount="indefinite"/>
    <path id="s-character-quadruped-sheep-leghf1-shape" d="M 5.5 18 L 4.76 20.75 L 2.75 22.76 L 0 23.5 L -2.75 22.76 L -4.76 20.75 L -5.5 18 L -5.5 0 L -4.76 -2.75 L -2.75 -4.76 L -0 -5.5 L 2.75 -4.76 L 4.76 -2.75 L 5.5 -0 Z"/>
  </g>
  <g id="s-character-quadruped-sheep-leghf2" fill="#ececec" opacity="0" transform="translate(60 132) rotate(18.1)">
    <animateTransform attributeName="transform" type="translate" begin="0s" dur="2.4s" calcMode="linear" values="60 0;61 0;59 0;59 0;64 0;69 0;77 0;85 0;99 0;101 0;99 0;98 0;98 0;102 0;103 0;104 0;109 0;112 0;114 0;115 0;113 0;113 0;116 0;121 0;127 0;139 0;153 0;155 0;153 0;152 0;152 0;156 0;157 0;158 0;160 0;163 0;166 0;168 0" keyTimes="0;0.0278;0.0556;0.0694;0.1111;0.1389;0.1667;0.1944;0.2361;0.2778;0.2917;0.3056;0.3194;0.375;0.4306;0.4444;0.4722;0.4861;0.5;0.5278;0.5556;0.5694;0.5972;0.625;0.6528;0.6944;0.7361;0.7778;0.7917;0.8056;0.8194;0.875;0.9306;0.9444;0.9583;0.9722;0.9861;1" fill="remove" repeatCount="indefinite"/>
    <animateTransform attributeName="transform" type="translate" additive="sum" begin="0s" dur="2.4s" calcMode="linear" values="0 132;0 132;0 128;0 127;0 128;0 135;0 135;0 134;0 132;0 133;0 135;0 133;0 132;0 132;0 128;0 127;0 128;0 135;0 135;0 134;0 132;0 133;0 135;0 133;0 132;0 132" keyTimes="0;0.0278;0.0694;0.0972;0.125;0.1806;0.1944;0.2222;0.2361;0.2639;0.3056;0.375;0.4583;0.5278;0.5694;0.5972;0.625;0.6806;0.6944;0.7222;0.7361;0.7639;0.8056;0.875;0.9583;1" fill="remove" repeatCount="indefinite"/>
    <animateTransform attributeName="transform" type="rotate" additive="sum" begin="0s" dur="2.4s" calcMode="linear" values="18.1;23;16.9;6.3;-8;-25;-41;-54;-57;-56;-50;-40;-27;-23;-23;-31;-35;-34;-25;-19.3;-15.2;-11.6;-5;2.6;12.9;18.1;23;16.9;6.3;-8;-25;-41;-54;-57;-56;-50;-40;-27;-23;-23;-31;-35;-34;-25;-19.3;-15.2;-11.6;-5;2.6;12.9;18.1" keyTimes="0;0.0278;0.0417;0.0556;0.0833;0.1111;0.1389;0.1667;0.1806;0.1944;0.2083;0.2222;0.2361;0.2639;0.2778;0.2917;0.3056;0.3194;0.3472;0.375;0.4306;0.4444;0.4583;0.4722;0.4861;0.5;0.5278;0.5417;0.5556;0.5833;0.6111;0.6389;0.6667;0.6806;0.6944;0.7083;0.7222;0.7361;0.7639;0.7778;0.7917;0.8056;0.8194;0.8472;0.875;0.9306;0.9444;0.9583;0.9722;0.9861;1" fill="remove" repeatCount="indefinite"/>
    <animate attributeName="opacity" begin="0s" dur="2.4s" calcMode="linear" values="0;0.9;1;1;0.9;0" keyTimes="0;0.0556;0.0694;0.9306;0.9444;1" fill="remove" repeatCount="indefinite"/>
    <path id="s-character-quadruped-sheep-leghf2-shape" d="M 3.5 18 L 3.03 19.75 L 1.75 21.03 L 0 21.5 L -1.75 21.03 L -3.03 19.75 L -3.5 18 L -3.5 0 L -3.03 -1.75 L -1.75 -3.03 L -0 -3.5 L 1.75 -3.03 L 3.03 -1.75 L 3.5 -0 Z"/>
  </g>
</svg>
